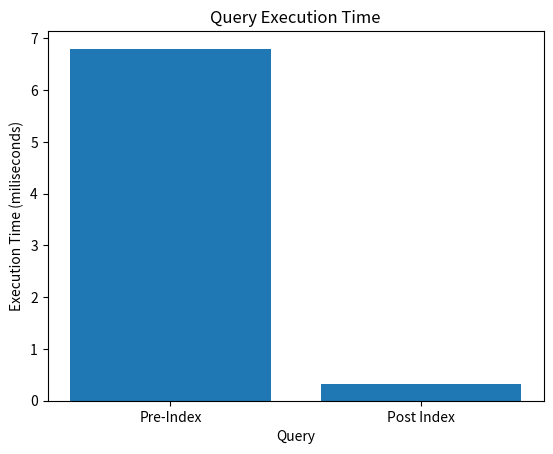

Recreate this plot in Python.
#!/usr/bin/env python
# coding: utf-8

# In[3]:


import matplotlib.pyplot as plt

Query = ['Pre-Index', 'Post Index']
Execution = [6.8, 0.32]

plt.bar(Query, Execution)
plt.title('Query Execution Time')
plt.xlabel('Query')
plt.ylabel('Execution Time (miliseconds)')
plt.show()



# In[ ]:




